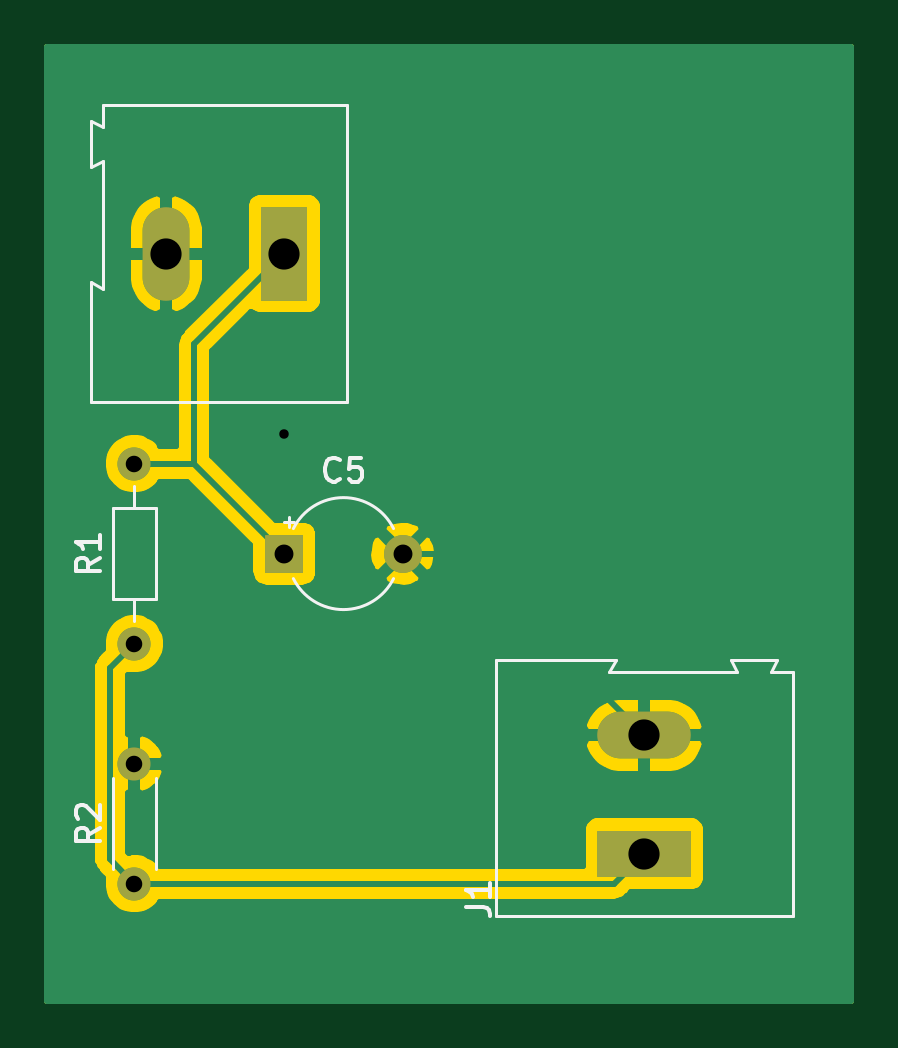
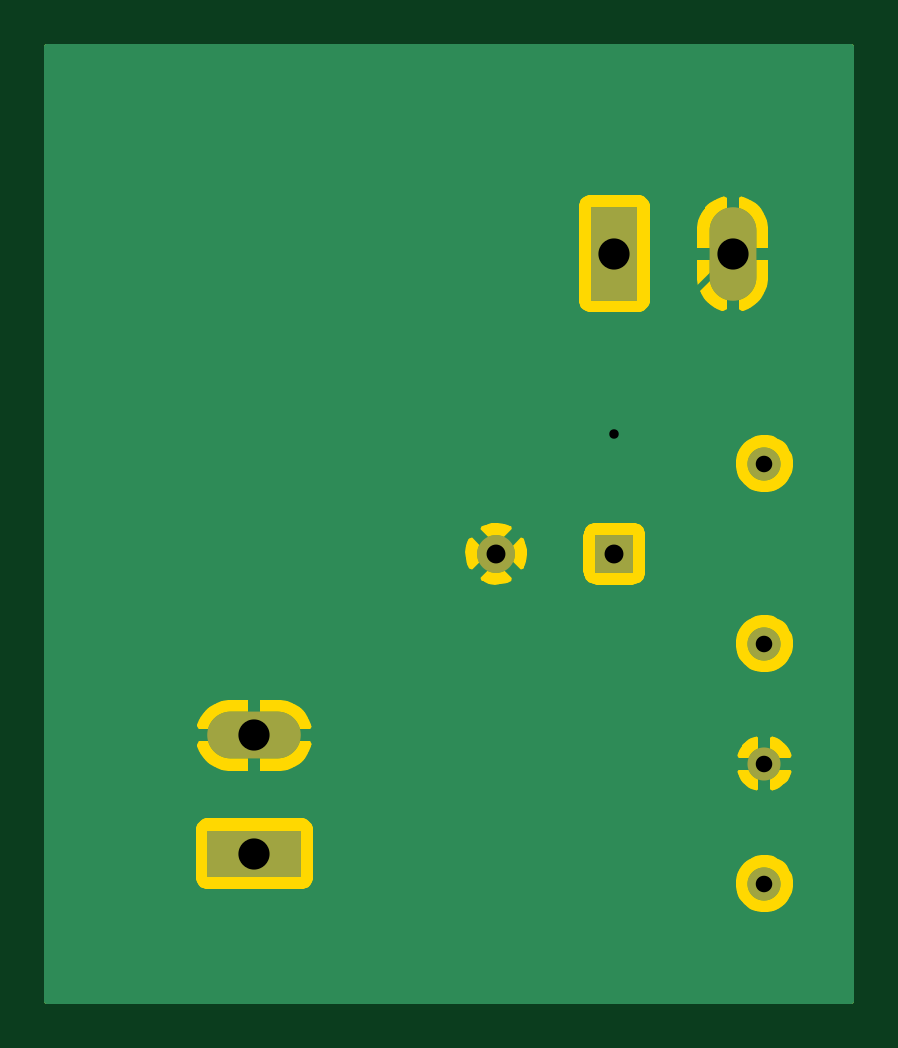
Circuit board: 11 layer files. Board 34.0 x 40.4 mm.
- bottom_copper: Senior Project - Second Board-B_Cu.gbl (25046 bytes)
- bottom_mask: Senior Project - Second Board-B_Mask.gbs (1074 bytes)
- paste: Senior Project - Second Board-B_Paste.gbp (531 bytes)
- bottom_silk: Senior Project - Second Board-B_SilkS.gbo (1078 bytes)
- outline: Senior Project - Second Board-Edge_Cuts.gm1 (833 bytes)
- top_copper: Senior Project - Second Board-F_Cu.gtl (24665 bytes)
- top_mask: Senior Project - Second Board-F_Mask.gts (1074 bytes)
- paste: Senior Project - Second Board-F_Paste.gtp (531 bytes)
- top_silk: Senior Project - Second Board-F_SilkS.gto (5336 bytes)
- drill: Senior Project - Second Board-NPTH.drl (286 bytes)
- drill: Senior Project - Second Board-PTH.drl (518 bytes)

=== bottom_copper: Senior Project - Second Board-B_Cu.gbl (25046 bytes, source omitted) ===
=== bottom_mask: Senior Project - Second Board-B_Mask.gbs ===
G04 #@! TF.GenerationSoftware,KiCad,Pcbnew,(5.1.9)-1*
G04 #@! TF.CreationDate,2021-05-12T12:10:18-07:00*
G04 #@! TF.ProjectId,Senior Project - Second Board,53656e69-6f72-4205-9072-6f6a65637420,rev?*
G04 #@! TF.SameCoordinates,Original*
G04 #@! TF.FileFunction,Soldermask,Bot*
G04 #@! TF.FilePolarity,Negative*
%FSLAX46Y46*%
G04 Gerber Fmt 4.6, Leading zero omitted, Abs format (unit mm)*
G04 Created by KiCad (PCBNEW (5.1.9)-1) date 2021-05-12 12:10:18*
%MOMM*%
%LPD*%
G01*
G04 APERTURE LIST*
%ADD10R,1.600000X1.600000*%
%ADD11C,1.600000*%
%ADD12R,3.960000X1.980000*%
%ADD13O,3.960000X1.980000*%
%ADD14O,1.980000X3.960000*%
%ADD15R,1.980000X3.960000*%
%ADD16C,1.400000*%
%ADD17O,1.400000X1.400000*%
G04 APERTURE END LIST*
D10*
X134620000Y-95250000D03*
D11*
X139620000Y-95250000D03*
D12*
X149860000Y-107950000D03*
D13*
X149860000Y-102950000D03*
D14*
X129620000Y-82550000D03*
D15*
X134620000Y-82550000D03*
D16*
X128270000Y-99060000D03*
D17*
X128270000Y-91440000D03*
D16*
X128270000Y-109220000D03*
D17*
X128270000Y-104140000D03*
M02*

=== paste: Senior Project - Second Board-B_Paste.gbp ===
G04 #@! TF.GenerationSoftware,KiCad,Pcbnew,(5.1.9)-1*
G04 #@! TF.CreationDate,2021-05-12T12:10:18-07:00*
G04 #@! TF.ProjectId,Senior Project - Second Board,53656e69-6f72-4205-9072-6f6a65637420,rev?*
G04 #@! TF.SameCoordinates,Original*
G04 #@! TF.FileFunction,Paste,Bot*
G04 #@! TF.FilePolarity,Positive*
%FSLAX46Y46*%
G04 Gerber Fmt 4.6, Leading zero omitted, Abs format (unit mm)*
G04 Created by KiCad (PCBNEW (5.1.9)-1) date 2021-05-12 12:10:18*
%MOMM*%
%LPD*%
G01*
G04 APERTURE LIST*
G04 APERTURE END LIST*
M02*

=== bottom_silk: Senior Project - Second Board-B_SilkS.gbo ===
G04 #@! TF.GenerationSoftware,KiCad,Pcbnew,(5.1.9)-1*
G04 #@! TF.CreationDate,2021-05-12T12:10:18-07:00*
G04 #@! TF.ProjectId,Senior Project - Second Board,53656e69-6f72-4205-9072-6f6a65637420,rev?*
G04 #@! TF.SameCoordinates,Original*
G04 #@! TF.FileFunction,Legend,Bot*
G04 #@! TF.FilePolarity,Positive*
%FSLAX46Y46*%
G04 Gerber Fmt 4.6, Leading zero omitted, Abs format (unit mm)*
G04 Created by KiCad (PCBNEW (5.1.9)-1) date 2021-05-12 12:10:18*
%MOMM*%
%LPD*%
G01*
G04 APERTURE LIST*
%ADD10R,1.600000X1.600000*%
%ADD11C,1.600000*%
%ADD12R,3.960000X1.980000*%
%ADD13O,3.960000X1.980000*%
%ADD14O,1.980000X3.960000*%
%ADD15R,1.980000X3.960000*%
%ADD16C,1.400000*%
%ADD17O,1.400000X1.400000*%
G04 APERTURE END LIST*
%LPC*%
D10*
X134620000Y-95250000D03*
D11*
X139620000Y-95250000D03*
D12*
X149860000Y-107950000D03*
D13*
X149860000Y-102950000D03*
D14*
X129620000Y-82550000D03*
D15*
X134620000Y-82550000D03*
D16*
X128270000Y-99060000D03*
D17*
X128270000Y-91440000D03*
D16*
X128270000Y-109220000D03*
D17*
X128270000Y-104140000D03*
M02*

=== outline: Senior Project - Second Board-Edge_Cuts.gm1 ===
G04 #@! TF.GenerationSoftware,KiCad,Pcbnew,(5.1.9)-1*
G04 #@! TF.CreationDate,2021-05-12T12:10:18-07:00*
G04 #@! TF.ProjectId,Senior Project - Second Board,53656e69-6f72-4205-9072-6f6a65637420,rev?*
G04 #@! TF.SameCoordinates,Original*
G04 #@! TF.FileFunction,Profile,NP*
%FSLAX46Y46*%
G04 Gerber Fmt 4.6, Leading zero omitted, Abs format (unit mm)*
G04 Created by KiCad (PCBNEW (5.1.9)-1) date 2021-05-12 12:10:18*
%MOMM*%
%LPD*%
G01*
G04 APERTURE LIST*
%ADD10C,0.254000*%
%ADD11C,0.100000*%
G04 APERTURE END LIST*
D10*
X158623000Y-114173000D02*
X124587000Y-114173000D01*
X124587000Y-73787000D01*
X158623000Y-73787000D01*
X158623000Y-114173000D01*
D11*
G36*
X158623000Y-114173000D02*
G01*
X124587000Y-114173000D01*
X124587000Y-73787000D01*
X158623000Y-73787000D01*
X158623000Y-114173000D01*
G37*
M02*

=== top_copper: Senior Project - Second Board-F_Cu.gtl (24665 bytes, source omitted) ===
=== top_mask: Senior Project - Second Board-F_Mask.gts ===
G04 #@! TF.GenerationSoftware,KiCad,Pcbnew,(5.1.9)-1*
G04 #@! TF.CreationDate,2021-05-12T12:10:18-07:00*
G04 #@! TF.ProjectId,Senior Project - Second Board,53656e69-6f72-4205-9072-6f6a65637420,rev?*
G04 #@! TF.SameCoordinates,Original*
G04 #@! TF.FileFunction,Soldermask,Top*
G04 #@! TF.FilePolarity,Negative*
%FSLAX46Y46*%
G04 Gerber Fmt 4.6, Leading zero omitted, Abs format (unit mm)*
G04 Created by KiCad (PCBNEW (5.1.9)-1) date 2021-05-12 12:10:18*
%MOMM*%
%LPD*%
G01*
G04 APERTURE LIST*
%ADD10R,1.600000X1.600000*%
%ADD11C,1.600000*%
%ADD12R,3.960000X1.980000*%
%ADD13O,3.960000X1.980000*%
%ADD14O,1.980000X3.960000*%
%ADD15R,1.980000X3.960000*%
%ADD16C,1.400000*%
%ADD17O,1.400000X1.400000*%
G04 APERTURE END LIST*
D10*
X134620000Y-95250000D03*
D11*
X139620000Y-95250000D03*
D12*
X149860000Y-107950000D03*
D13*
X149860000Y-102950000D03*
D14*
X129620000Y-82550000D03*
D15*
X134620000Y-82550000D03*
D16*
X128270000Y-99060000D03*
D17*
X128270000Y-91440000D03*
D16*
X128270000Y-109220000D03*
D17*
X128270000Y-104140000D03*
M02*

=== paste: Senior Project - Second Board-F_Paste.gtp ===
G04 #@! TF.GenerationSoftware,KiCad,Pcbnew,(5.1.9)-1*
G04 #@! TF.CreationDate,2021-05-12T12:10:18-07:00*
G04 #@! TF.ProjectId,Senior Project - Second Board,53656e69-6f72-4205-9072-6f6a65637420,rev?*
G04 #@! TF.SameCoordinates,Original*
G04 #@! TF.FileFunction,Paste,Top*
G04 #@! TF.FilePolarity,Positive*
%FSLAX46Y46*%
G04 Gerber Fmt 4.6, Leading zero omitted, Abs format (unit mm)*
G04 Created by KiCad (PCBNEW (5.1.9)-1) date 2021-05-12 12:10:18*
%MOMM*%
%LPD*%
G01*
G04 APERTURE LIST*
G04 APERTURE END LIST*
M02*

=== top_silk: Senior Project - Second Board-F_SilkS.gto ===
G04 #@! TF.GenerationSoftware,KiCad,Pcbnew,(5.1.9)-1*
G04 #@! TF.CreationDate,2021-05-12T12:10:18-07:00*
G04 #@! TF.ProjectId,Senior Project - Second Board,53656e69-6f72-4205-9072-6f6a65637420,rev?*
G04 #@! TF.SameCoordinates,Original*
G04 #@! TF.FileFunction,Legend,Top*
G04 #@! TF.FilePolarity,Positive*
%FSLAX46Y46*%
G04 Gerber Fmt 4.6, Leading zero omitted, Abs format (unit mm)*
G04 Created by KiCad (PCBNEW (5.1.9)-1) date 2021-05-12 12:10:18*
%MOMM*%
%LPD*%
G01*
G04 APERTURE LIST*
%ADD10C,0.120000*%
%ADD11C,0.150000*%
%ADD12R,1.600000X1.600000*%
%ADD13C,1.600000*%
%ADD14R,3.960000X1.980000*%
%ADD15O,3.960000X1.980000*%
%ADD16O,1.980000X3.960000*%
%ADD17R,1.980000X3.960000*%
%ADD18C,1.400000*%
%ADD19O,1.400000X1.400000*%
G04 APERTURE END LIST*
D10*
X134807712Y-93690000D02*
X134807712Y-94140000D01*
X134582712Y-93915000D02*
X135032712Y-93915000D01*
X139239740Y-94190000D02*
G75*
G03*
X135000259Y-94190000I-2119740J-1060000D01*
G01*
X139239740Y-96310000D02*
G75*
G02*
X135000259Y-96310000I-2119740J1060000D01*
G01*
X143560000Y-99750000D02*
X143560000Y-110600000D01*
X148660000Y-99750000D02*
X143560000Y-99750000D01*
X148360000Y-100250000D02*
X148660000Y-99750000D01*
X153760000Y-100250000D02*
X148360000Y-100250000D01*
X153510000Y-99750000D02*
X153760000Y-100250000D01*
X153560000Y-99750000D02*
X153510000Y-99750000D01*
X155460000Y-99750000D02*
X153560000Y-99750000D01*
X155210000Y-100250000D02*
X155460000Y-99750000D01*
X156160000Y-100250000D02*
X155210000Y-100250000D01*
X156160000Y-110600000D02*
X156160000Y-100250000D01*
X143560000Y-110600000D02*
X156160000Y-110600000D01*
X137270000Y-88850000D02*
X137270000Y-76250000D01*
X137270000Y-76250000D02*
X126920000Y-76250000D01*
X126920000Y-76250000D02*
X126920000Y-77200000D01*
X126920000Y-77200000D02*
X126420000Y-76950000D01*
X126420000Y-76950000D02*
X126420000Y-78850000D01*
X126420000Y-78850000D02*
X126420000Y-78900000D01*
X126420000Y-78900000D02*
X126920000Y-78650000D01*
X126920000Y-78650000D02*
X126920000Y-84050000D01*
X126920000Y-84050000D02*
X126420000Y-83750000D01*
X126420000Y-83750000D02*
X126420000Y-88850000D01*
X126420000Y-88850000D02*
X137270000Y-88850000D01*
X128270000Y-92380000D02*
X128270000Y-93330000D01*
X128270000Y-98120000D02*
X128270000Y-97170000D01*
X127350000Y-93330000D02*
X127350000Y-97170000D01*
X129190000Y-93330000D02*
X127350000Y-93330000D01*
X129190000Y-97170000D02*
X129190000Y-93330000D01*
X127350000Y-97170000D02*
X129190000Y-97170000D01*
X129190000Y-108600000D02*
X129190000Y-104760000D01*
X127350000Y-108600000D02*
X127350000Y-104760000D01*
D11*
X136953333Y-92107142D02*
X136905714Y-92154761D01*
X136762857Y-92202380D01*
X136667619Y-92202380D01*
X136524761Y-92154761D01*
X136429523Y-92059523D01*
X136381904Y-91964285D01*
X136334285Y-91773809D01*
X136334285Y-91630952D01*
X136381904Y-91440476D01*
X136429523Y-91345238D01*
X136524761Y-91250000D01*
X136667619Y-91202380D01*
X136762857Y-91202380D01*
X136905714Y-91250000D01*
X136953333Y-91297619D01*
X137858095Y-91202380D02*
X137381904Y-91202380D01*
X137334285Y-91678571D01*
X137381904Y-91630952D01*
X137477142Y-91583333D01*
X137715238Y-91583333D01*
X137810476Y-91630952D01*
X137858095Y-91678571D01*
X137905714Y-91773809D01*
X137905714Y-92011904D01*
X137858095Y-92107142D01*
X137810476Y-92154761D01*
X137715238Y-92202380D01*
X137477142Y-92202380D01*
X137381904Y-92154761D01*
X137334285Y-92107142D01*
X142322380Y-110203333D02*
X143036666Y-110203333D01*
X143179523Y-110250952D01*
X143274761Y-110346190D01*
X143322380Y-110489047D01*
X143322380Y-110584285D01*
X143322380Y-109203333D02*
X143322380Y-109774761D01*
X143322380Y-109489047D02*
X142322380Y-109489047D01*
X142465238Y-109584285D01*
X142560476Y-109679523D01*
X142608095Y-109774761D01*
X126802380Y-95416666D02*
X126326190Y-95750000D01*
X126802380Y-95988095D02*
X125802380Y-95988095D01*
X125802380Y-95607142D01*
X125850000Y-95511904D01*
X125897619Y-95464285D01*
X125992857Y-95416666D01*
X126135714Y-95416666D01*
X126230952Y-95464285D01*
X126278571Y-95511904D01*
X126326190Y-95607142D01*
X126326190Y-95988095D01*
X126802380Y-94464285D02*
X126802380Y-95035714D01*
X126802380Y-94750000D02*
X125802380Y-94750000D01*
X125945238Y-94845238D01*
X126040476Y-94940476D01*
X126088095Y-95035714D01*
X126802380Y-106846666D02*
X126326190Y-107180000D01*
X126802380Y-107418095D02*
X125802380Y-107418095D01*
X125802380Y-107037142D01*
X125850000Y-106941904D01*
X125897619Y-106894285D01*
X125992857Y-106846666D01*
X126135714Y-106846666D01*
X126230952Y-106894285D01*
X126278571Y-106941904D01*
X126326190Y-107037142D01*
X126326190Y-107418095D01*
X125897619Y-106465714D02*
X125850000Y-106418095D01*
X125802380Y-106322857D01*
X125802380Y-106084761D01*
X125850000Y-105989523D01*
X125897619Y-105941904D01*
X125992857Y-105894285D01*
X126088095Y-105894285D01*
X126230952Y-105941904D01*
X126802380Y-106513333D01*
X126802380Y-105894285D01*
%LPC*%
D12*
X134620000Y-95250000D03*
D13*
X139620000Y-95250000D03*
D14*
X149860000Y-107950000D03*
D15*
X149860000Y-102950000D03*
D16*
X129620000Y-82550000D03*
D17*
X134620000Y-82550000D03*
D18*
X128270000Y-99060000D03*
D19*
X128270000Y-91440000D03*
D18*
X128270000Y-109220000D03*
D19*
X128270000Y-104140000D03*
M02*

=== drill: Senior Project - Second Board-NPTH.drl ===
M48
; DRILL file {KiCad (5.1.9)-1} date 05/12/21 12:10:34
; FORMAT={-:-/ absolute / metric / decimal}
; #@! TF.CreationDate,2021-05-12T12:10:34-07:00
; #@! TF.GenerationSoftware,Kicad,Pcbnew,(5.1.9)-1
; #@! TF.FileFunction,NonPlated,1,2,NPTH
FMAT,2
METRIC
%
G90
G05
T0
M30

=== drill: Senior Project - Second Board-PTH.drl ===
M48
; DRILL file {KiCad (5.1.9)-1} date 05/12/21 12:10:34
; FORMAT={-:-/ absolute / metric / decimal}
; #@! TF.CreationDate,2021-05-12T12:10:34-07:00
; #@! TF.GenerationSoftware,Kicad,Pcbnew,(5.1.9)-1
; #@! TF.FileFunction,Plated,1,2,PTH
FMAT,2
METRIC
T1C0.400
T2C0.700
T3C0.800
T4C1.320
%
G90
G05
T1
X134.62Y-90.17
T2
X128.27Y-91.44
X128.27Y-99.06
X128.27Y-104.14
X128.27Y-109.22
T3
X134.62Y-95.25
X139.62Y-95.25
T4
X129.62Y-82.55
X134.62Y-82.55
X149.86Y-102.95
X149.86Y-107.95
T0
M30

